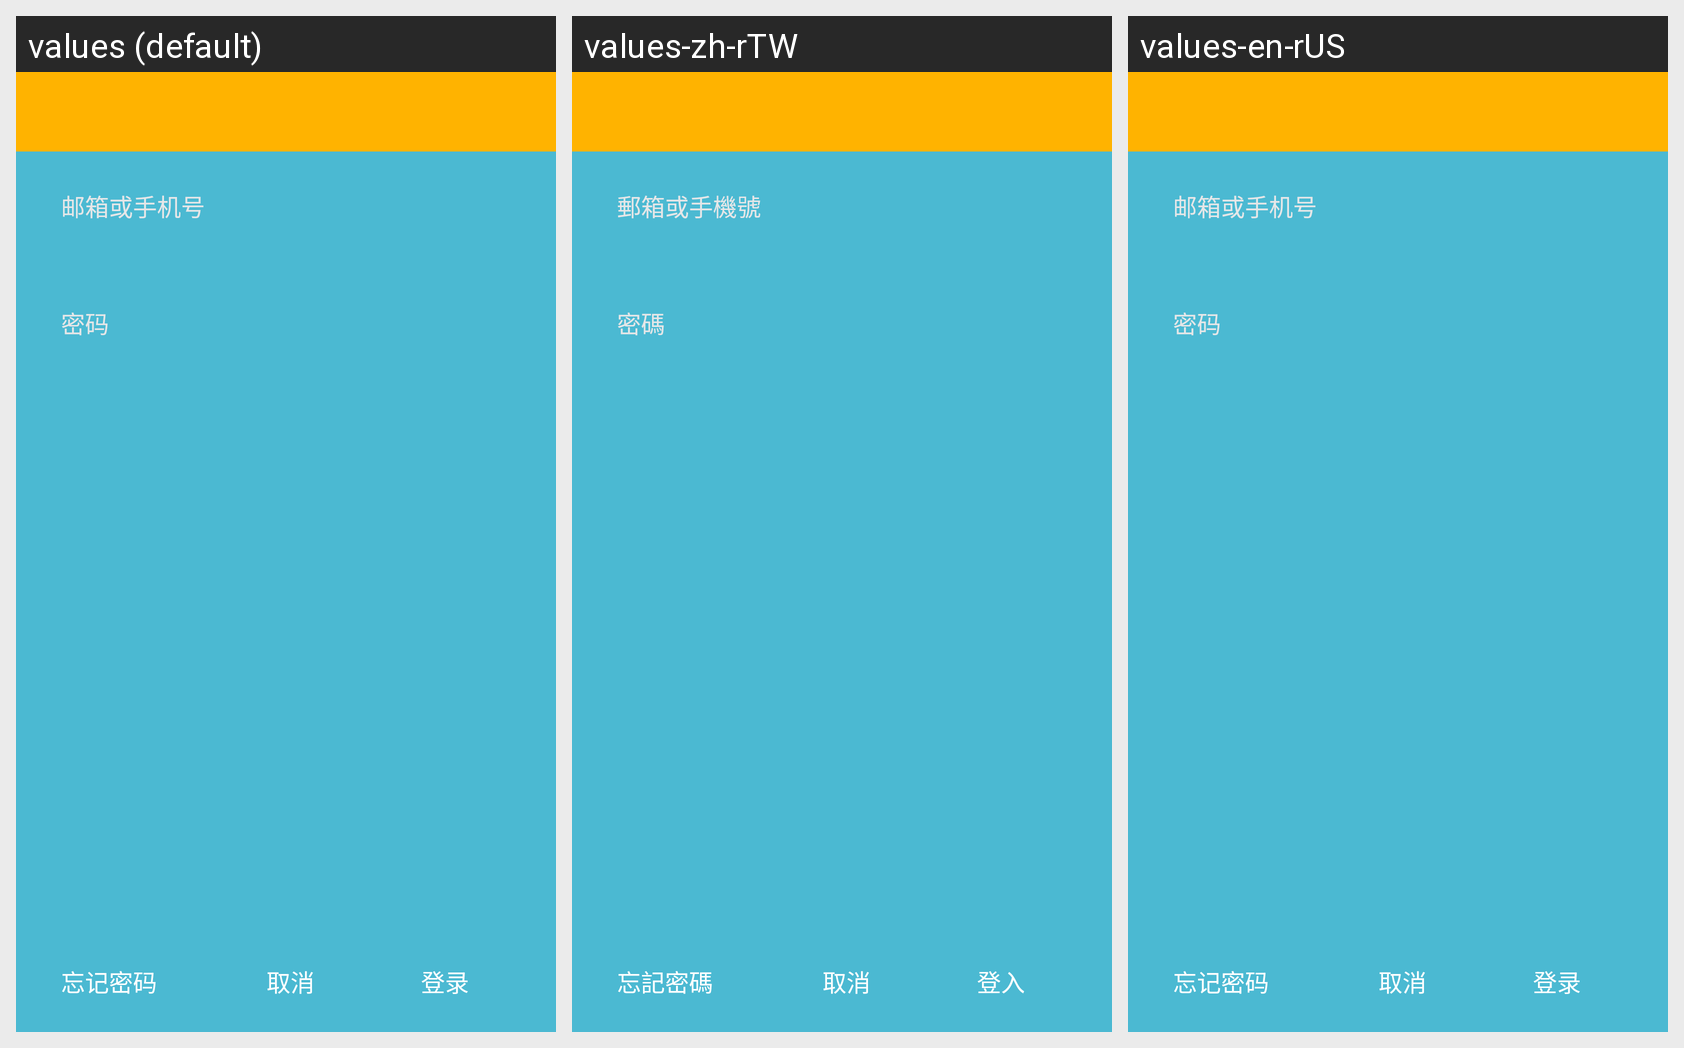

Translations of the strings shown on this Android screen, per locale in the grid:
Android screen res/layout/activity_login_with_email.xml rendered under 3 locales, left to right: values (default), values-zh-rTW, values-en-rUS. Device: Nexus 5 (rendered at 1080×1920; each locale shown at half size, 540×960, under a caption strip naming it); theme AppTheme.
Strings drawn on this screen, with the default value and each locale's value (text and hints the layout hard-codes, and strings that could not be matched under every locale, appear in the picture but are not listed):

login
  values: 登录
  values-zh-rTW: 登入
  values-en-rUS: 登录  [not translated; the default value is used]

reg_username_or_phone
  values: 邮箱或手机号
  values-zh-rTW: 郵箱或手機號
  values-en-rUS: 邮箱或手机号  [not translated; the default value is used]

reg_password
  values: 密码
  values-zh-rTW: 密碼
  values-en-rUS: 密码  [not translated; the default value is used]

cancel
  values: 取消
  values-zh-rTW: 取消
  values-en-rUS: 取消  [not translated; the default value is used]

forget_password
  values: 忘记密码
  values-zh-rTW: 忘記密碼
  values-en-rUS: 忘记密码  [not translated; the default value is used]
